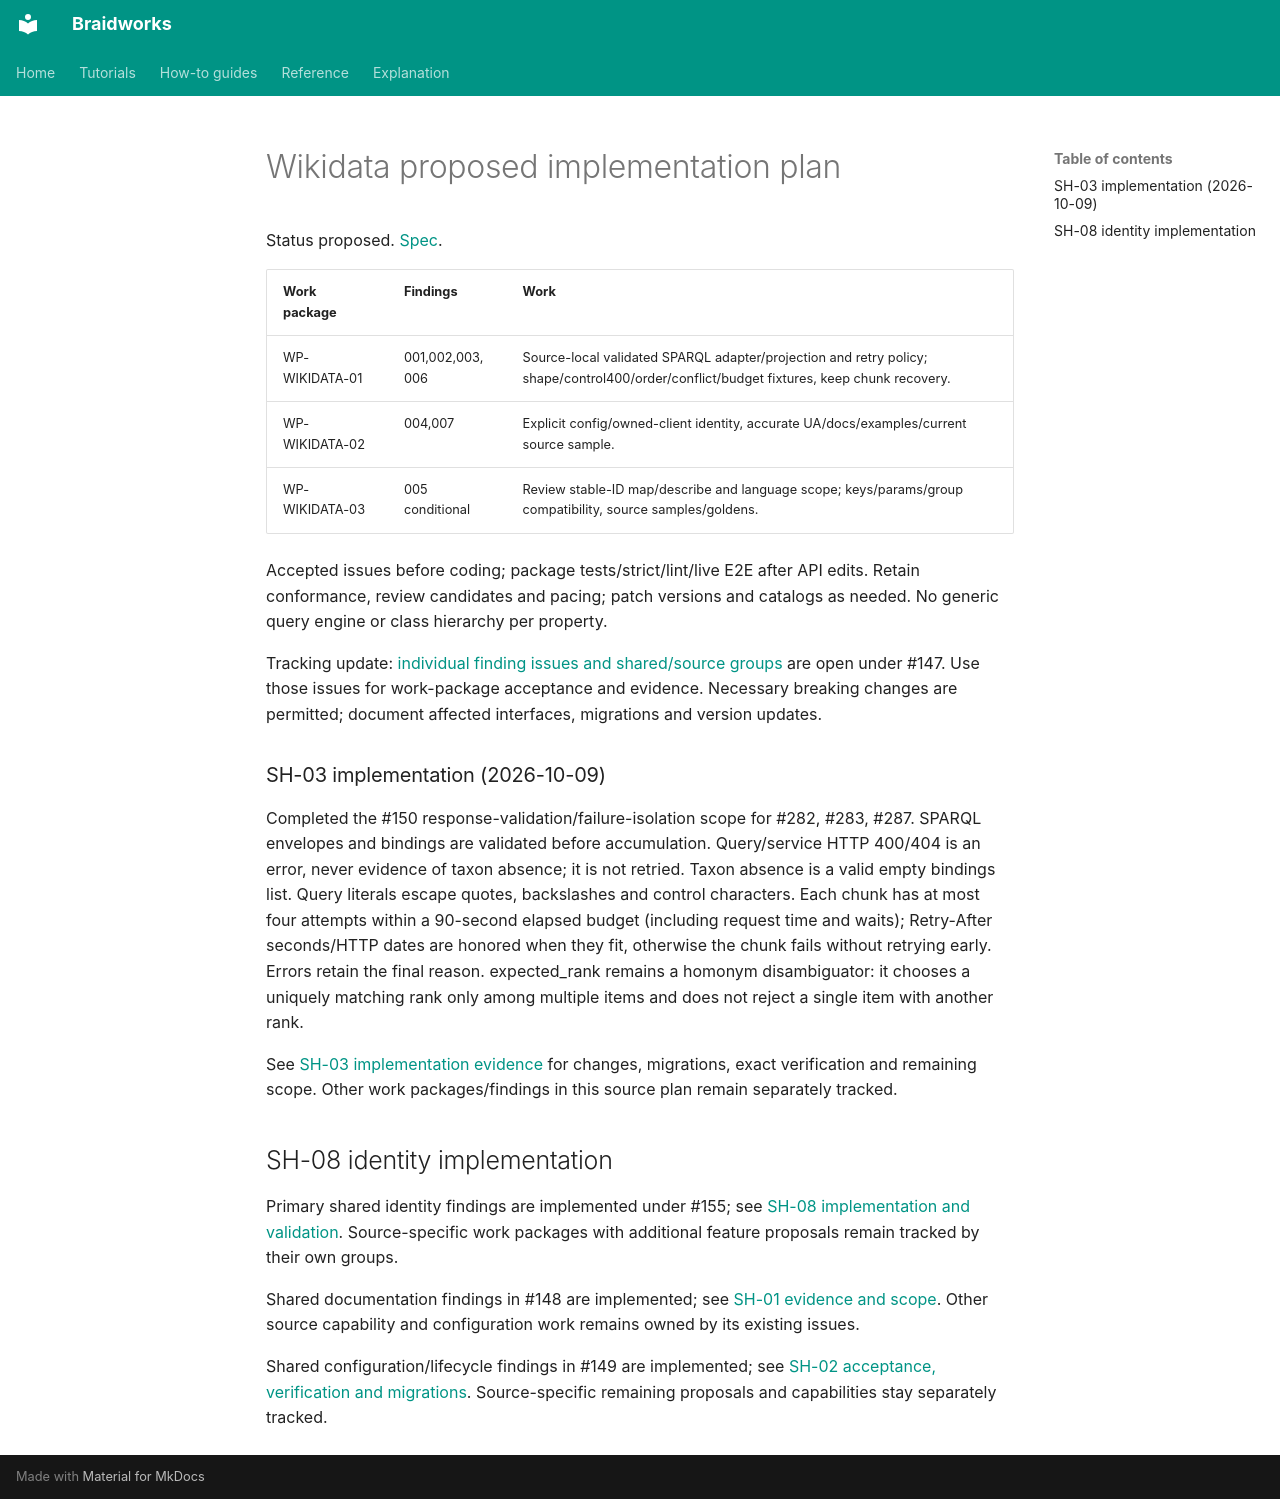

repository: rafaelmdc/braidworks · page: audits/weavers/wikidata.plan/index.html · generator: mkdocs

# Wikidata proposed implementation plan

Status proposed. [Spec](wikidata.spec.md).

| Work package | Findings | Work |
|---|---|---|
| WP-WIKIDATA-01 | 001,002,003,006 | Source-local validated SPARQL adapter/projection and retry policy; shape/control400/order/conflict/budget fixtures, keep chunk recovery. |
| WP-WIKIDATA-02 | 004,007 | Explicit config/owned-client identity, accurate UA/docs/examples/current source sample. |
| WP-WIKIDATA-03 | 005 conditional | Review stable-ID map/describe and language scope; keys/params/group compatibility, source samples/goldens. |

Accepted issues before coding; package tests/strict/lint/live E2E after API edits.
Retain conformance, review candidates and pacing; patch versions and catalogs as needed.
No generic query engine or class hierarchy per property.

Tracking update: [individual finding issues and shared/source groups](issue-hierarchy.md)
are open under #147. Use those issues for work-package acceptance and evidence. Necessary
breaking changes are permitted; document affected interfaces, migrations and version updates.


### SH-03 implementation (2026-10-09)

Completed the #150 response-validation/failure-isolation scope for #282, #283, #287. SPARQL envelopes and bindings are validated before accumulation. Query/service HTTP 400/404 is an error, never evidence of taxon absence; it is not retried. Taxon absence is a valid empty bindings list. Query literals escape quotes, backslashes and control characters. Each chunk has at most four attempts within a 90-second elapsed budget (including request time and waits); Retry-After seconds/HTTP dates are honored when they fit, otherwise the chunk fails without retrying early. Errors retain the final reason. expected_rank remains a homonym disambiguator: it chooses a uniquely matching rank only among multiple items and does not reject a single item with another rank.

See [SH-03 implementation evidence](SH-03.implementation.md) for changes, migrations, exact verification and remaining scope. Other work packages/findings in this source plan remain separately tracked.

## SH-08 identity implementation

Primary shared identity findings are implemented under #155; see
[SH-08 implementation and validation](SH-08.implementation.md). Source-specific
work packages with additional feature proposals remain tracked by their own groups.

Shared documentation findings in #148 are implemented; see
[SH-01 evidence and scope](SH-01.implementation.md). Other source capability and
configuration work remains owned by its existing issues.

Shared configuration/lifecycle findings in #149 are implemented; see
[SH-02 acceptance, verification and migrations](SH-02.implementation.md).
Source-specific remaining proposals and capabilities stay separately tracked.
